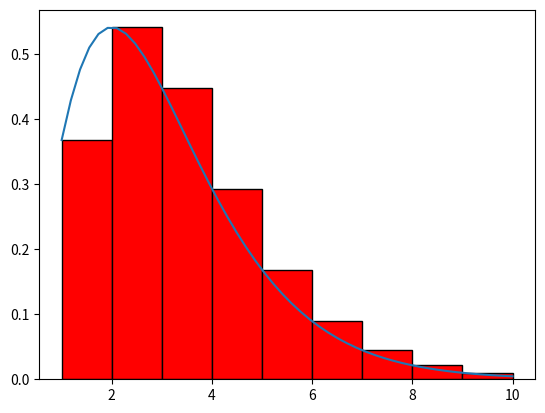

The script that saved this image:
import numpy as p
import matplotlib.pyplot as plt
def func(x):
    return (x**2)*p.exp(-x)
a = 1.0
b = 10.0
n = 10
'''
#trapezoid
dx = (b-a)/(n-1)
x = np.linspace(a,b,n)
sigma = 0
for i in range (1, n-1):
sigma += func(x[i])
hasil = 0.5*dx*(func(x[0])+2*sigma+func(x[-1]))
print (hasil)

xp =np.linsace(a,b)
plt.plot(xp,func(xp))

for i in range (n):
    plt.bar(x[i],func(x[i]), align = 'edge',width = 0.000001, color = 'gray', edgecolor = 'red')

plt.fill_between(x,func(x),color= 'yellow')

plt.show()
'''
#Reiman
x = p.linspace(a,b,n)
dx = (x[-1]-x[0])/(n-1)

hasil = 0

for i in range(n-1):
    hasil += dx*func(x[i])

xp =p.linspace(a,b)
plt.plot(xp,func(xp))
for i in range (n-1):
    plt.bar(x[i],func(x[i]), align = 'edge', width=dx, color ='red', edgecolor='black')
plt.show()
print (hasil)
